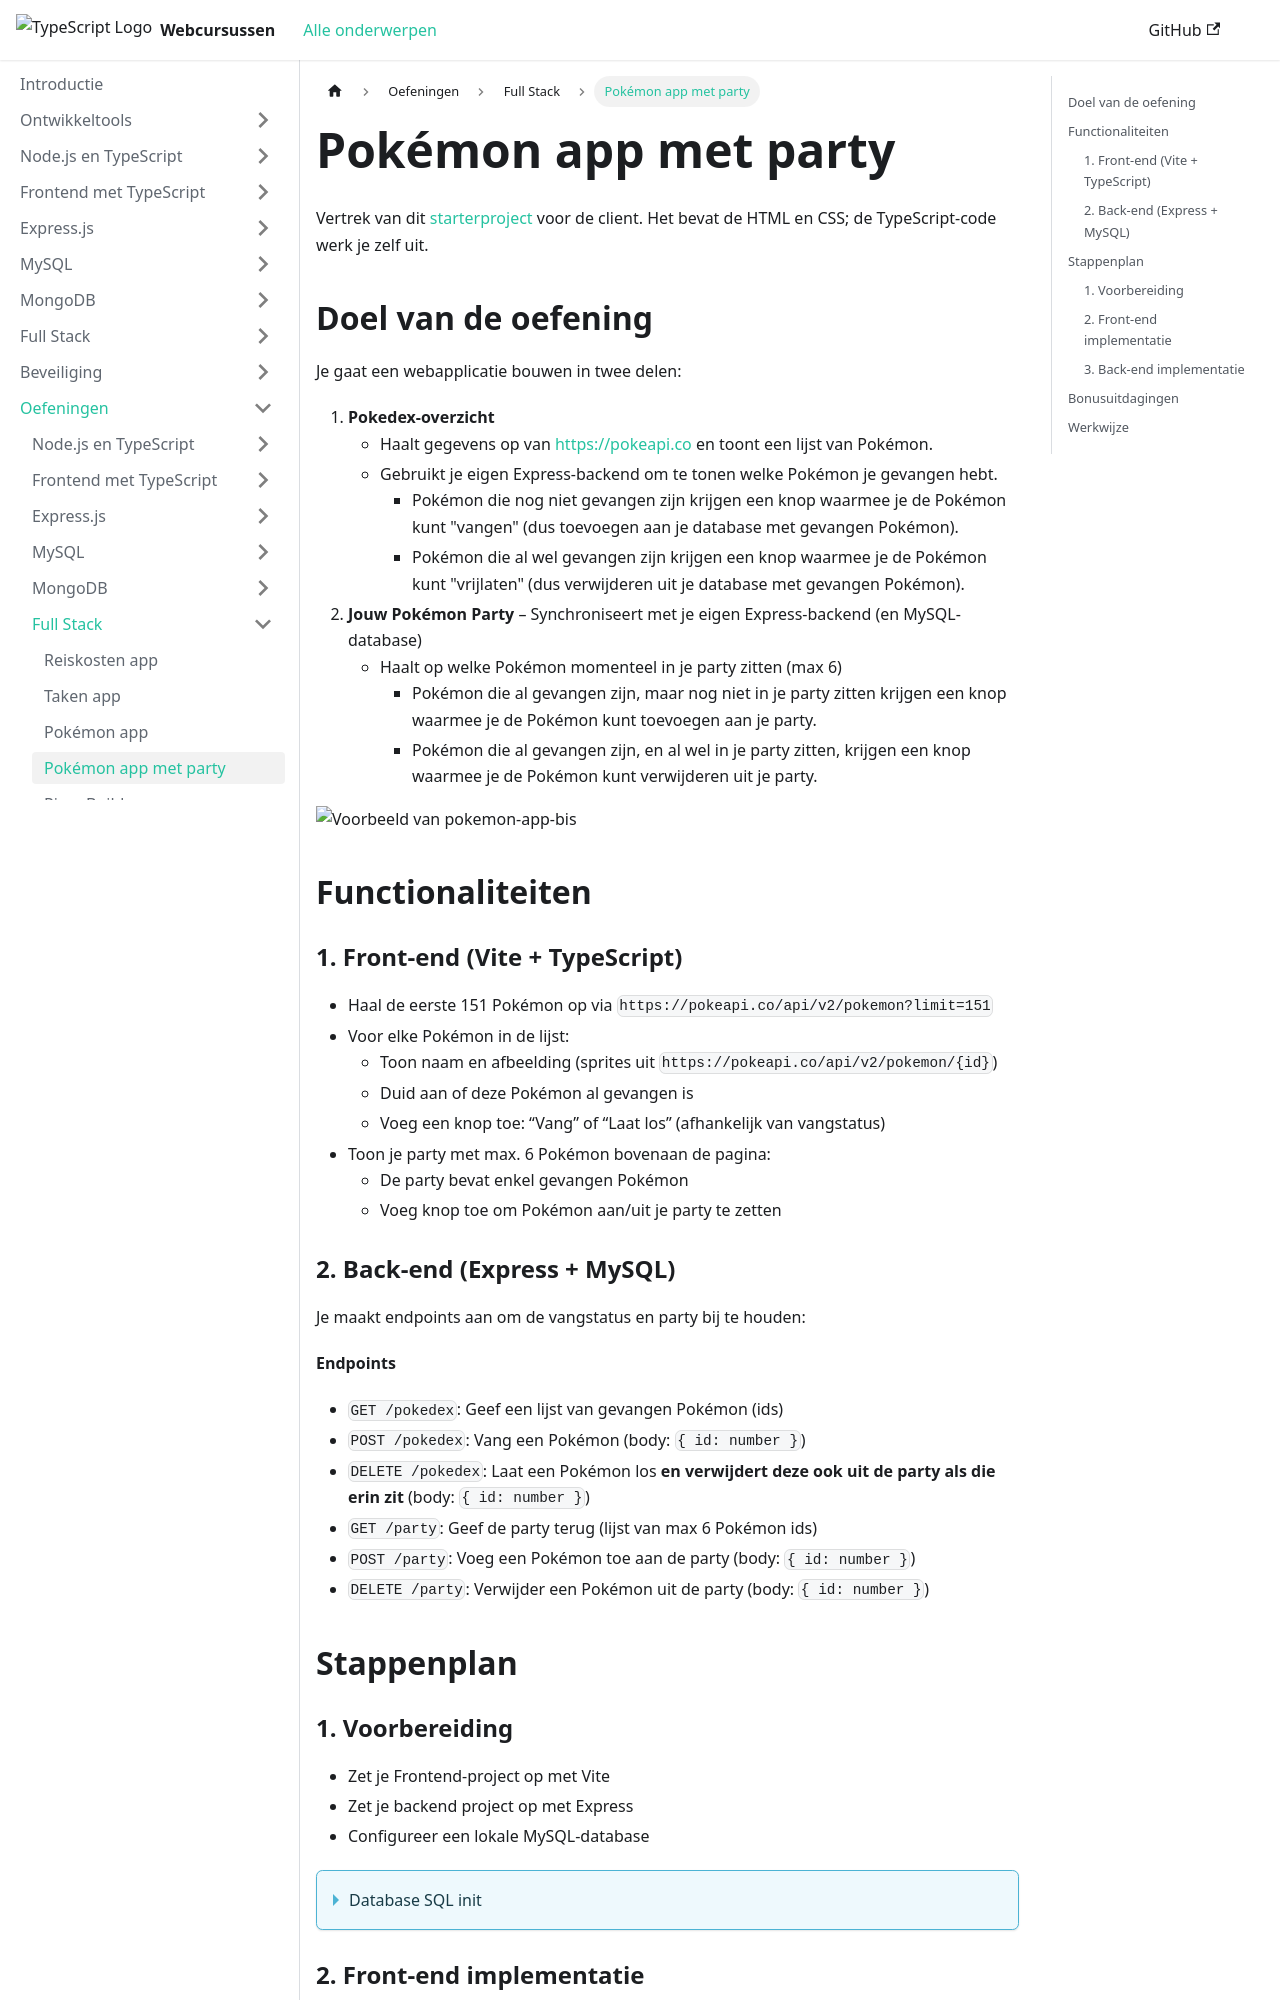

repository: JarnoB1998/web-monorepo-docusaurus · page: exercises/full-stack/pokemon-app-bis.html · generator: docusaurus

---
sidebar_position: 4
---

# Pokémon app met party

Vertrek van dit [starterproject](/exercise-files/full-stack/pokemon-app-bis/starter.zip) voor de client. Het bevat de HTML en CSS; de TypeScript-code werk je zelf uit.

## Doel van de oefening

Je gaat een webapplicatie bouwen in twee delen:

1. **Pokedex-overzicht**
   * Haalt gegevens op van [https://pokeapi.co](https://pokeapi.co) en toont een lijst van Pokémon.
   * Gebruikt je eigen Express-backend om te tonen welke Pokémon je gevangen hebt. 
     * Pokémon die nog niet gevangen zijn krijgen een knop waarmee je de Pokémon kunt "vangen" (dus toevoegen aan je database met gevangen Pokémon).
     * Pokémon die al wel gevangen zijn krijgen een knop waarmee je de Pokémon kunt "vrijlaten" (dus verwijderen uit je database met gevangen Pokémon).
2. **Jouw Pokémon Party** – Synchroniseert met je eigen Express-backend (en MySQL-database)
   * Haalt op welke Pokémon momenteel in je party zitten (max 6)
     * Pokémon die al gevangen zijn, maar nog niet in je party zitten krijgen een knop waarmee je de Pokémon kunt toevoegen aan je party.
     * Pokémon die al gevangen zijn, en al wel in je party zitten, krijgen een knop waarmee je de Pokémon kunt verwijderen uit je party.

![Voorbeeld van pokemon-app-bis](./assets/example.gif)

## Functionaliteiten

### 1. Front-end (Vite + TypeScript)

* Haal de eerste 151 Pokémon op via `https://pokeapi.co/api/v2/pokemon?limit=151`
* Voor elke Pokémon in de lijst:
  * Toon naam en afbeelding (sprites uit `https://pokeapi.co/api/v2/pokemon/{id}`)
  * Duid aan of deze Pokémon al gevangen is
  * Voeg een knop toe: “Vang” of “Laat los” (afhankelijk van vangstatus)
* Toon je party met max. 6 Pokémon bovenaan de pagina:
  * De party bevat enkel gevangen Pokémon
  * Voeg knop toe om Pokémon aan/uit je party te zetten

### 2. Back-end (Express + MySQL)

Je maakt endpoints aan om de vangstatus en party bij te houden:

**Endpoints**

* `GET /pokedex`: Geef een lijst van gevangen Pokémon (ids)
* `POST /pokedex`: Vang een Pokémon (body: `{ id: number }`)
* `DELETE /pokedex`: Laat een Pokémon los **en verwijdert deze ook uit de party als die erin zit** (body: `{ id: number }`)
* `GET /party`: Geef de party terug (lijst van max 6 Pokémon ids)
* `POST /party`: Voeg een Pokémon toe aan de party (body: `{ id: number }`)
* `DELETE /party`: Verwijder een Pokémon uit de party (body: `{ id: number }`)

## Stappenplan
